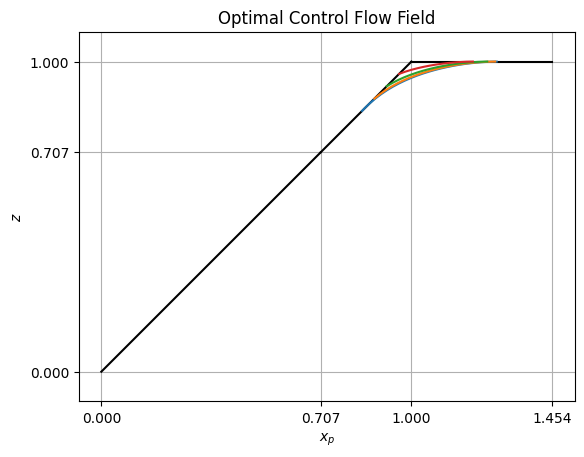

Here is the Python script that generated this plot:
import numpy as np
import matplotlib.pyplot as plt

# Parameters
mu = np.sqrt(2)  # (V_e / V_p)
T = 5  # Total time
dt = 0.01  # Time step
n_steps = int(T / np.abs(dt))
n_lines = 4

# Initial conditions for reduced state space variables
x_p0 = np.linspace(np.sqrt((mu**2 - 1) / mu), 1, n_lines, endpoint=False)
z_0 = x_p0

# Terminal conditions for costates
lambda_x_p_0 = -1 / (x_p0 - np.sqrt(mu**2 - 1) * np.sqrt(1 - x_p0))
lambda_z_0 = 1 / (x_p0 - np.sqrt(mu**2 - 1) * np.sqrt(1 - x_p0))

# Arrays to store results
x_p_arr = np.zeros((n_steps + 1, len(x_p0)))
z_arr = np.zeros((n_steps + 1, len(z_0)))
x_p_arr[0] = x_p0
z_arr[0] = z_0

# Forward integration of state equations
for i in range(len(x_p0)):
    # Assign initial variables
    x_p = x_p0[i]
    z = z_0[i]
    lambda_x_p = lambda_x_p_0[i]
    lambda_z = lambda_z_0[i]
    
    for t in range(n_steps):
        # State equations
        x_p_dot = (1 / 2) * (z - lambda_x_p / np.sqrt(lambda_x_p**2 + (1 - z**2) / x_p * lambda_z**2))
        z_dot = (mu**2 - 1) * np.sqrt(1 - z**2) + (1 / 2) * ((1 - z**2) / x_p**2) * (x_p + lambda_z / np.sqrt(lambda_z**2 * (1 - z**2) / x_p**2 + lambda_x_p**2))

        x_p += x_p_dot * dt
        z += z_dot * dt

        x_p_arr[t + 1, i] = x_p
        z_arr[t + 1, i] = z

        # Reverse integration of costate equations
        lambda_x_p_dot = (1 / 2) * lambda_z * (1 - z**2) / x_p**3 * (lambda_z / np.sqrt(lambda_x_p**2 + (1 - z**2) / x_p**2 * lambda_z**2) - x_p)
        lambda_z_dot = (1 / 2) * ((lambda_z**2 / x_p**2 * z) / np.sqrt(lambda_x_p**2 + (1 - z**2) / x_p**2 * lambda_z**2)) + (1 / 2) * lambda_x_p - z * lambda_z / x_p - np.sqrt(mu**2 - 1) * z / (1 - z**2) * lambda_z

        lambda_x_p += lambda_x_p_dot * dt
        lambda_z += lambda_z_dot * dt

# Finite boundary lines
x0 = np.sqrt(mu**2 - 1) / mu  # Initial x value
z0 = np.sqrt(mu**2 - 1) / mu  # Initial z value
x1 = np.linspace(0, x0, 50)
z1 = np.linspace(0, z0, 50)
x2 = np.linspace(x0, 1, 50)
z2 = np.linspace(z0, 1, 50)
x3 = np.linspace(1, 1.454, 50)
z3 = np.ones(50)

def add_arrow(line, position=None, direction='right', size=15, color=None):
    """
    Add an arrow to a line.

    line:       Line2D object
    position:   x-position of the arrow. If None, mean of xdata is taken
    direction:  'left' or 'right'
    size:       size of the arrow in fontsize points
    color:      if None, line color is taken.
    """
    line = line[0]
    color = line.get_color()
    xdata = line.get_xdata()
    ydata = line.get_ydata()
    
    if position is None:
        position = ydata.mean()
    
    # find closest index
    start_ind = int(len(xdata) / 2)
    if direction == 'right':
        end_ind = start_ind + 1
    else:
        end_ind = start_ind - 1
    
    line.axes.annotate(
        '',
        xytext=(xdata[start_ind], ydata[start_ind]),
        xy=(xdata[end_ind], ydata[end_ind]),
        arrowprops=dict(arrowstyle="->", color=color),
        size=size
    )

# Plotting the results
plt.rcParams["font.family"] = "Times New Roman"
plt.set_cmap('cool')
plt.plot(x1, z1, color='black')
plt.plot(x2, z2, color='black')
plt.plot(x3, z3, color='black')
for i in range(n_lines):
    line = plt.plot(x_p_arr[:, i], z_arr[:, i])
    add_arrow(line, direction='right')
plt.xticks([0, 1 / np.sqrt(2), 1, 1.454])
plt.yticks([0, 1 / np.sqrt(2), 1])
plt.axis('equal')
plt.xlabel('$x_p$')
plt.ylabel('$z$')
plt.title('Optimal Control Flow Field')
plt.grid()
plt.savefig('Optimal_Control_Flow_Field.pdf')
plt.show()
